Run: headless pygame with SDL's dummy video driver; simulated clock (each Clock.tick advances the game by its frame time, no real sleeping); random seed 0; keys injected as events and as key.get_pressed() state; no mouse input.
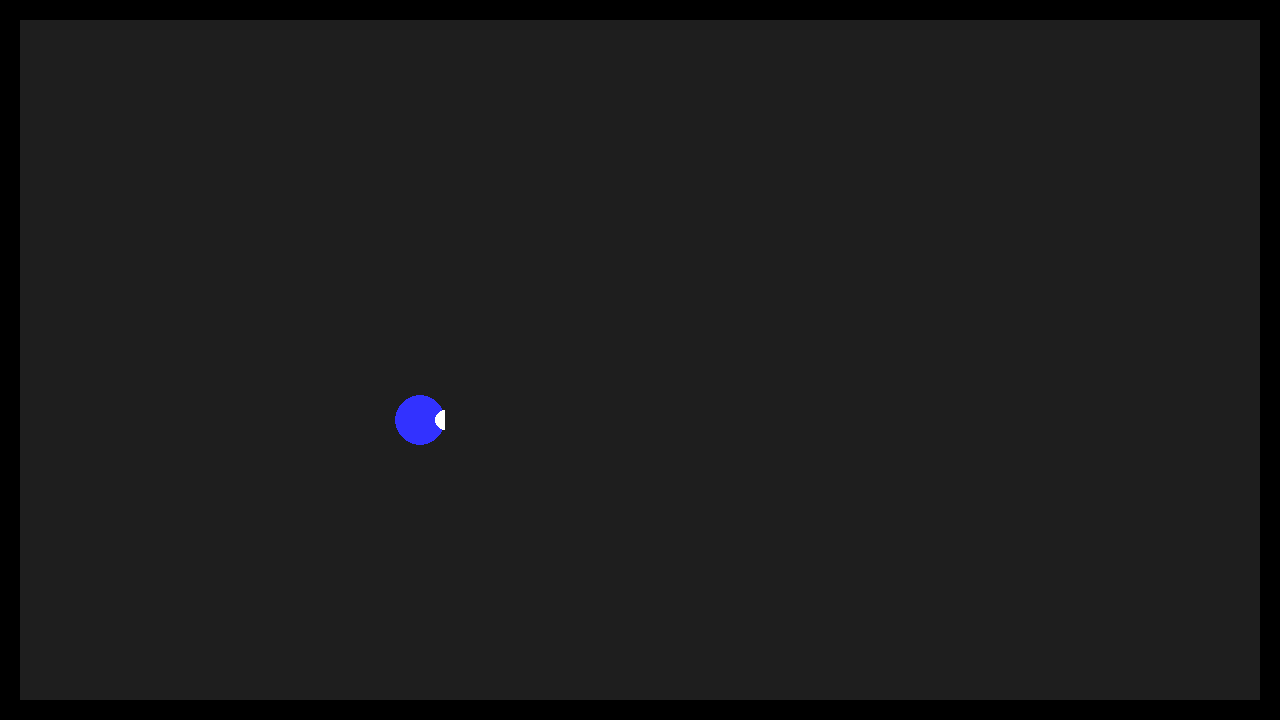
Frame 1 of 4 · flips 1–60 · no input
Frame 2 of 4 · flips 61–180 · tapped SPACE, RETURN · held RIGHT (→), D · screen unchanged from frame 1, image omitted
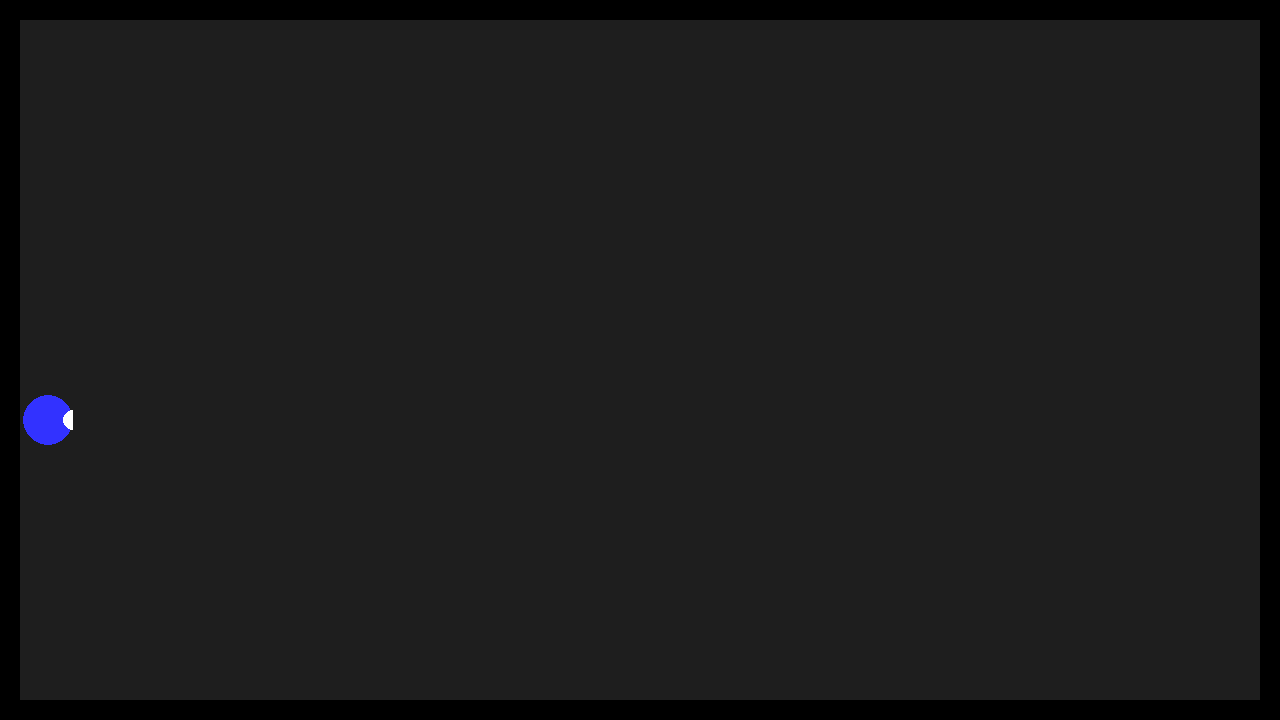
Frame 3 of 4 · flips 181–300 · held DOWN (↓), S
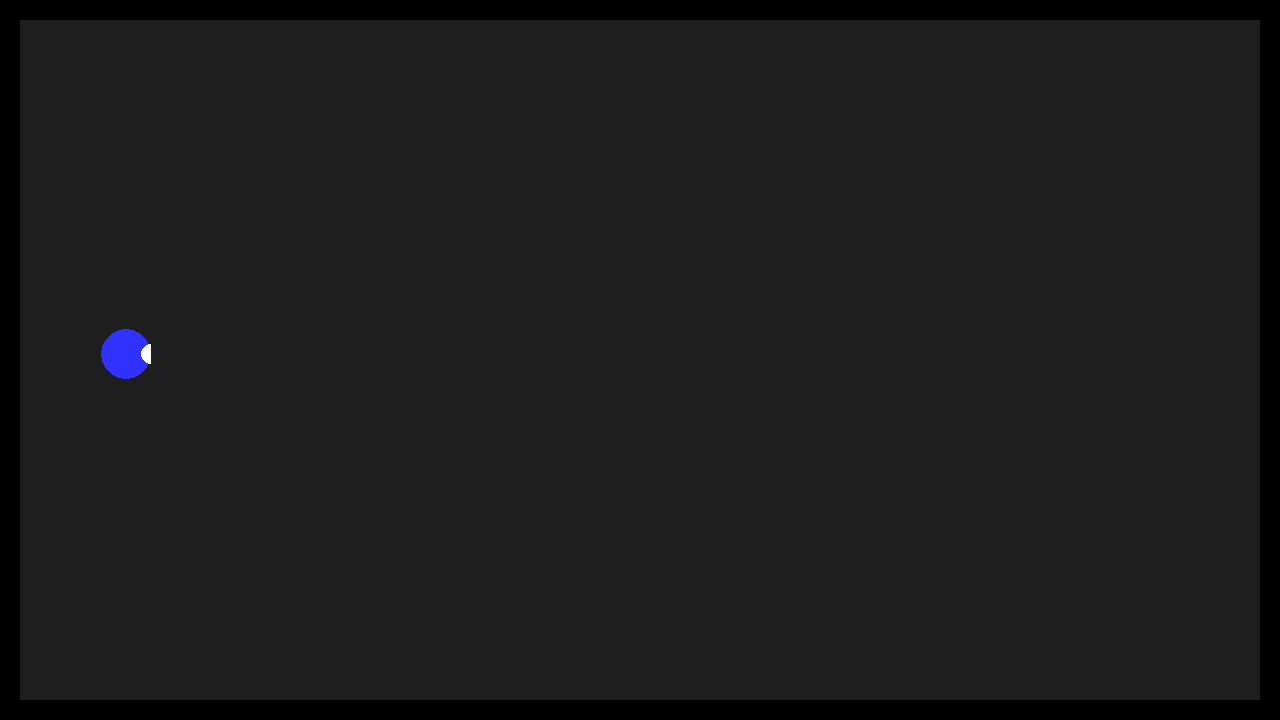
Frame 4 of 4 · flips 301–420 · held LEFT (←), A, UP (↑), W

The pygame program that drew these frames:

import math
import pygame as pg
from pygame.math import Vector2

# Colors
BLACK = (0, 0, 0)
WHITE = (255, 255, 255)
BLUE = (50, 50, 255)


class Player(pg.sprite.Sprite):

    def __init__(self, pos=(420, 420)):
        super(Player, self).__init__()
        self.image = pg.Surface((50, 50), pg.SRCALPHA)
        pg.draw.circle(self.image, BLUE, (25, 25), 25)
        pg.draw.circle(self.image, WHITE, (50, 25), 10)
        self.original_image = self.image
        self.rect = self.image.get_rect(center=pos)
        self.position = Vector2(pos)
        self.direction = Vector2(1, 0)  # A unit vector pointing rightward.
        self.speed = 10
        self.angle_speed = 0
        self.angle = 0

    def update(self):
        if self.angle_speed != 0:
            # Rotate the direction vector and then the image.
            self.direction.rotate_ip(self.angle_speed)
            self.angle += self.angle_speed
            self.image = pg.transform.rotate(self.original_image, -self.angle)
            self.rect = self.image.get_rect(center=self.rect.center)
        # Update the position vector and the rect.
        old_position = self.position
        self.position += self.direction * self.speed
        self.rect.center = self.position

        block_hit_list = pg.sprite.spritecollide(self, self.walls, False)
        if block_hit_list:
            print(block_hit_list)
            self.position -= self.direction * self.speed
            self.rect.center = self.position

    def move(self, top, left):
        self.speed = top * 4
        self.angle_speed = left * 3


class Wall(pg.sprite.Sprite):
    """ Wall the player can run into. """
    def __init__(self, x, y, width, height):
        """ Constructor for the wall that the player can run into. """
        # Call the parent's constructor
        super(Wall, self).__init__()

        # Make a blue wall, of the size specified in the parameters
        self.image = pg.Surface([width, height])
        self.image.fill(BLACK)

        # Make our top-left corner the passed-in location.
        self.rect = self.image.get_rect()
        self.rect.y = y
        self.rect.x = x


def main():
    pg.init()
    screen = pg.display.set_mode((1280, 720))

    player = Player((420, 420))
    playersprite = pg.sprite.RenderPlain((player))

    # wall setup
    wall_list = pg.sprite.Group()
    wall_top = Wall(0, 0, 1280, 20)
    wall_list.add(wall_top)
    wall_left = Wall(0, 0, 20, 720)
    wall_list.add(wall_left)
    wall_bottom = Wall(0, 700, 1280, 20)
    wall_list.add(wall_bottom)
    wall_right = Wall(1260, 0, 20, 720)
    wall_list.add(wall_right)
    player.walls = wall_list

    top = 0
    left = 0

    clock = pg.time.Clock()
    done = False
    while not done:
        clock.tick(60)
        for event in pg.event.get():
            if event.type == pg.QUIT:
                done = True
            elif event.type == pg.KEYDOWN:
                if event.key == pg.K_UP:
                    top = 1
                elif event.key == pg.K_DOWN:
                    top = -1
                elif event.key == pg.K_LEFT:
                    left = -1
                elif event.key == pg.K_RIGHT:
                    left = 1
            elif event.type == pg.KEYUP:
                if event.key == pg.K_UP:
                    top = 0
                elif event.key == pg.K_DOWN:
                    top = 0
                elif event.key == pg.K_LEFT:
                    left = 0
                elif event.key == pg.K_RIGHT:
                    left = 0

        player.move(top, left)
        playersprite.update()

        screen.fill((30, 30, 30))
        playersprite.draw(screen)
        wall_list.draw(screen)
        pg.display.flip()

if __name__ == '__main__':
    main()
    pg.quit()
